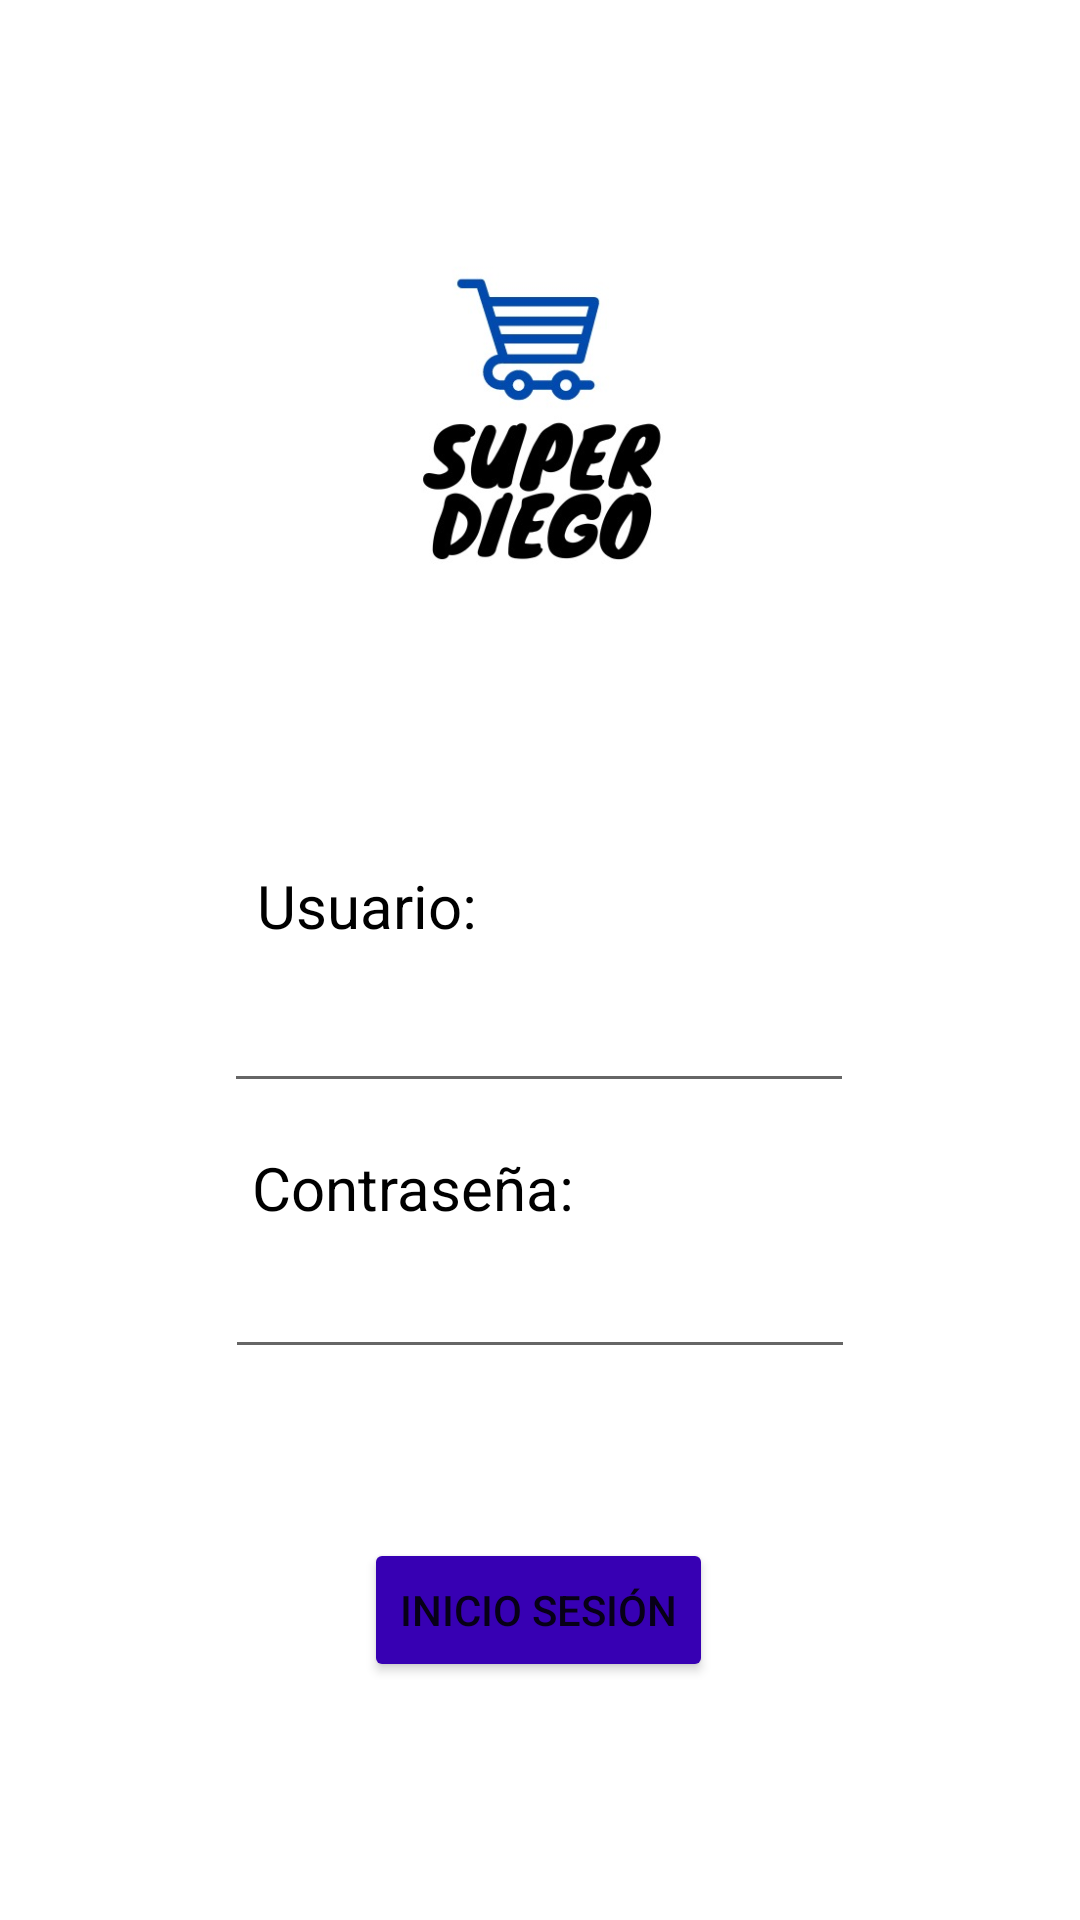

Write the Android layout XML for this screen, with the resource values it uses.
<!-- AndroidManifest.xml: application theme Theme.Guia_3_DSM -->
<!-- res/layout/login.xml -->
<?xml version="1.0" encoding="utf-8"?>
<androidx.constraintlayout.widget.ConstraintLayout xmlns:android="http://schemas.android.com/apk/res/android"
    xmlns:app="http://schemas.android.com/apk/res-auto"
    xmlns:tools="http://schemas.android.com/tools"
    android:layout_width="match_parent"
    android:layout_height="match_parent">

    <ImageView
        android:id="@+id/imageView2"
        android:layout_width="163dp"
        android:layout_height="174dp"
        app:layout_constraintBottom_toBottomOf="parent"
        app:layout_constraintEnd_toEndOf="parent"
        app:layout_constraintStart_toStartOf="parent"
        app:layout_constraintTop_toTopOf="parent"
        app:layout_constraintVertical_bias="0.123"
        app:srcCompat="@drawable/logo" />

    <EditText
        android:id="@+id/editTextTextPassword"
        android:layout_width="wrap_content"
        android:layout_height="wrap_content"
        android:ems="10"
        android:inputType="textPassword"
        app:layout_constraintBottom_toBottomOf="parent"
        app:layout_constraintEnd_toEndOf="parent"
        app:layout_constraintStart_toStartOf="parent"
        app:layout_constraintTop_toBottomOf="@+id/imageView2" />

    <EditText
        android:id="@+id/editTextTextPersonName"
        android:layout_width="wrap_content"
        android:layout_height="wrap_content"
        android:ems="10"
        android:inputType="textPersonName"
        app:layout_constraintBottom_toBottomOf="parent"
        app:layout_constraintEnd_toEndOf="parent"
        app:layout_constraintHorizontal_bias="0.497"
        app:layout_constraintStart_toStartOf="parent"
        app:layout_constraintTop_toBottomOf="@+id/imageView2"
        app:layout_constraintVertical_bias="0.259" />

    <TextView
        android:id="@+id/textView"
        android:layout_width="wrap_content"
        android:layout_height="wrap_content"
        android:text="Usuario:"
        android:textColor="@color/black"
        android:textSize="20sp"
        app:layout_constraintBottom_toTopOf="@+id/editTextTextPersonName"
        app:layout_constraintEnd_toEndOf="parent"
        app:layout_constraintHorizontal_bias="0.299"
        app:layout_constraintStart_toStartOf="parent"
        app:layout_constraintTop_toBottomOf="@+id/imageView2"
        app:layout_constraintVertical_bias="0.84" />

    <TextView
        android:id="@+id/textView2"
        android:layout_width="wrap_content"
        android:layout_height="wrap_content"
        android:text="Contraseña:"
        android:textColor="@color/black"
        android:textSize="20sp"
        app:layout_constraintBottom_toTopOf="@+id/editTextTextPassword"
        app:layout_constraintEnd_toEndOf="parent"
        app:layout_constraintHorizontal_bias="0.333"
        app:layout_constraintStart_toStartOf="parent"
        app:layout_constraintTop_toBottomOf="@+id/editTextTextPersonName"
        app:layout_constraintVertical_bias="0.714" />

    <Button
        android:id="@+id/button4"
        android:layout_width="wrap_content"
        android:layout_height="wrap_content"
        android:backgroundTint="@color/design_default_color_primary_dark"
        android:text="Inicio Sesión"
        app:layout_constraintBottom_toBottomOf="parent"
        app:layout_constraintEnd_toEndOf="parent"
        app:layout_constraintHorizontal_bias="0.498"
        app:layout_constraintStart_toStartOf="parent"
        app:layout_constraintTop_toBottomOf="@+id/editTextTextPassword"
        app:layout_constraintVertical_bias="0.416" />
</androidx.constraintlayout.widget.ConstraintLayout>
<!-- resources referenced by this layout -->
<resources>
  <!-- drawable logo: jpeg bitmap (drawable, 23132 bytes) -->
  <style name="Theme.Guia_3_DSM" parent="Theme.MaterialComponents.DayNight.DarkActionBar">
          
          <item name="colorPrimary">@color/purple_500</item>
          <item name="colorPrimaryVariant">@color/purple_700</item>
          <item name="colorOnPrimary">@color/white</item>
          
          <item name="colorSecondary">@color/teal_200</item>
          <item name="colorSecondaryVariant">@color/teal_700</item>
          <item name="colorOnSecondary">@color/black</item>
          
          <item name="android:statusBarColor">?attr/colorPrimaryVariant</item>
          
      </style>
  <!-- not gathered from this repository: default colours our renderer supplied (Android Studio template values) -->
  <color name="purple_500">#FF6200EE</color>
  <color name="purple_700">#FF3700B3</color>
  <color name="teal_200">#FF03DAC5</color>
  <color name="teal_700">#FF018786</color>
  <color name="black">#FF000000</color>
  <color name="white">#FFFFFFFF</color>
</resources>
